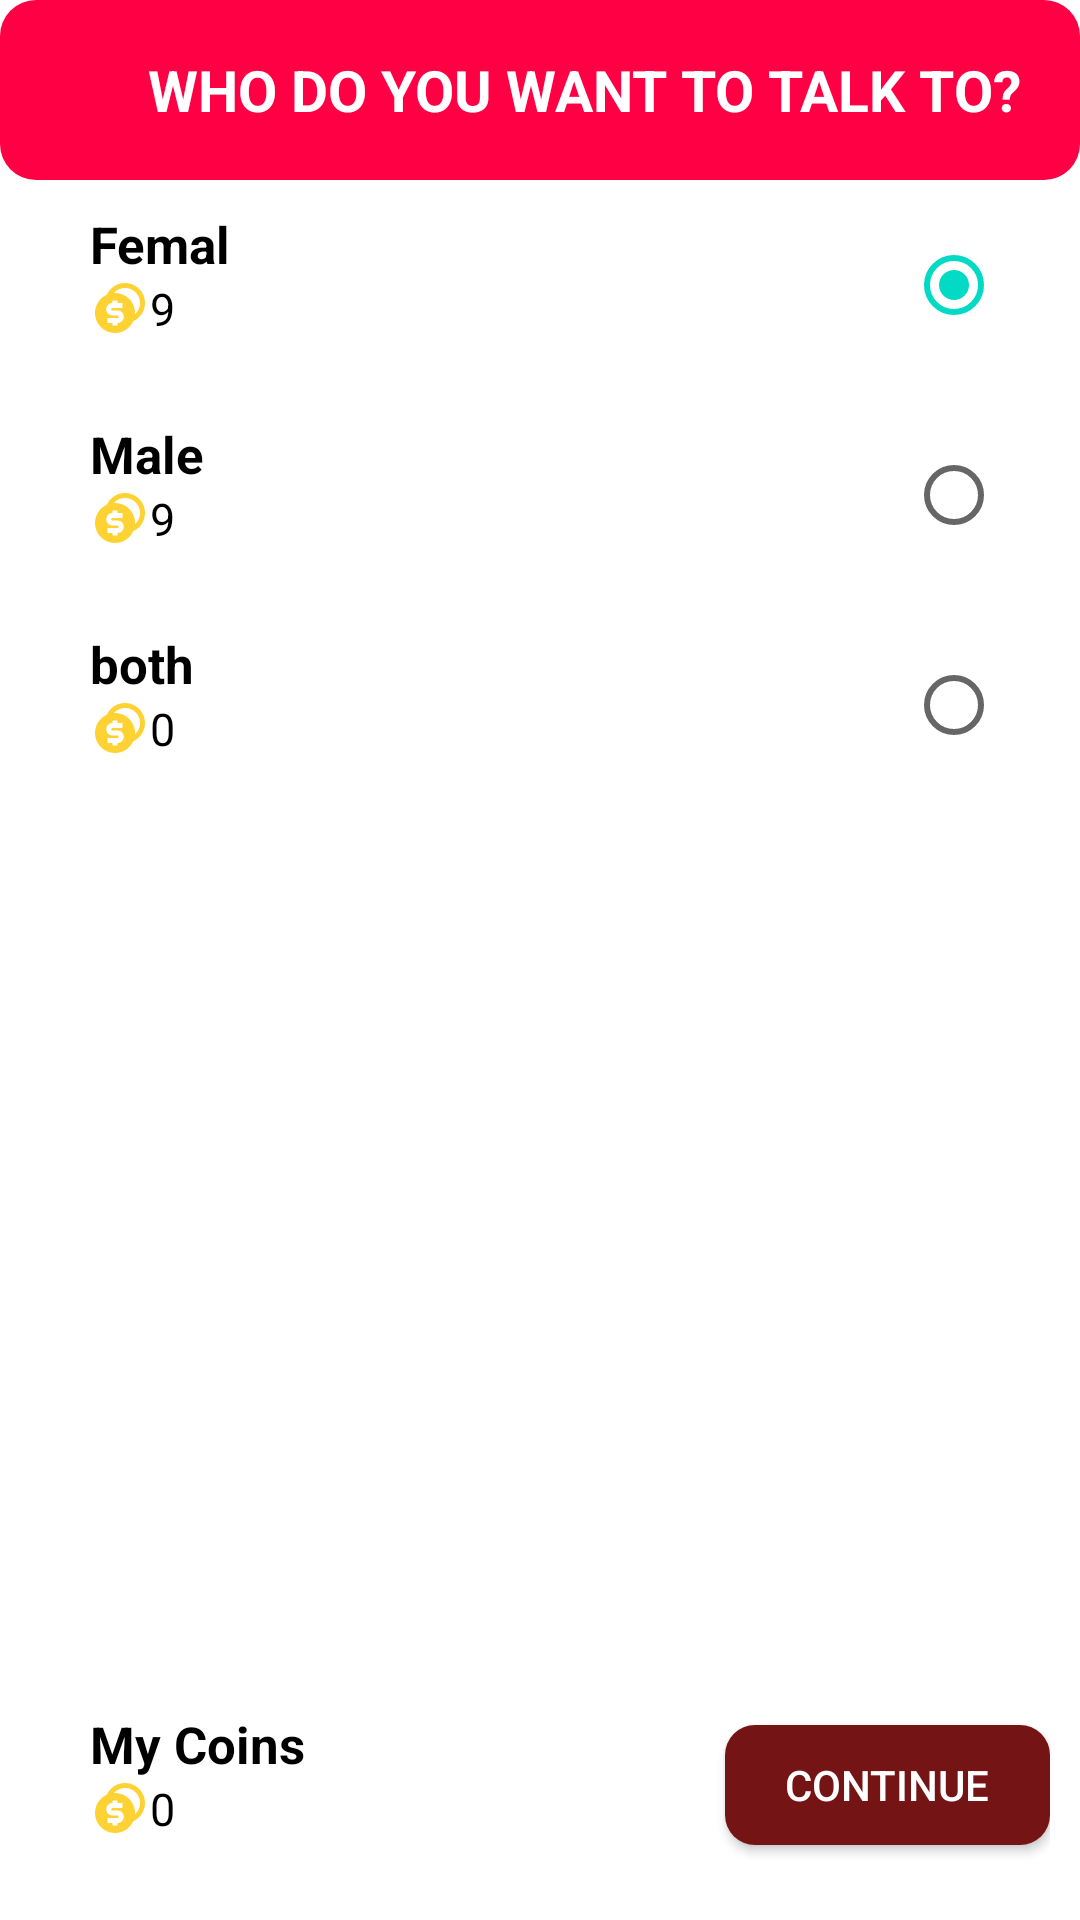

Reconstruct the res/layout file that produces this screen, plus the resources it refers to.
<!-- AndroidManifest.xml: application theme Theme.MyApplication -->
<!-- res/layout/choose_gender_dialog.xml -->
<?xml version="1.0" encoding="utf-8"?>
<LinearLayout xmlns:android="http://schemas.android.com/apk/res/android"
    xmlns:tools="http://schemas.android.com/tools"
    android:layout_width="350dp"
    android:layout_height="350dp"
    android:background="@drawable/promotion_background"
    android:backgroundTint="@color/white"
    android:orientation="vertical"
    android:paddingBottom="10dp">

    <LinearLayout
        android:layout_width="match_parent"
        android:layout_height="60dp"
        android:background="@drawable/promotion_background"
        android:gravity="center"
        android:orientation="horizontal">

        <View
            android:layout_width="30dp"
            android:layout_height="30dp"
            android:background="@drawable/eye_icon" />

        <TextView
            android:layout_width="wrap_content"
            android:layout_height="wrap_content"
            android:paddingHorizontal="10dp"
            android:text="who do you want to talk to?"
            android:textAllCaps="true"
            android:textColor="@color/white"
            android:textSize="19sp"
            android:textStyle="bold"
            tools:ignore="HardcodedText" />


    </LinearLayout>

    <RadioGroup
        android:layout_width="match_parent"
        android:layout_height="0dp"
        android:layout_weight="1"
        android:orientation="vertical"
        android:paddingHorizontal="10sp">

        <LinearLayout
            android:layout_width="match_parent"
            android:layout_height="70dp"
            android:gravity="center"
            android:orientation="horizontal">

            <LinearLayout
                android:layout_width="0dp"
                android:layout_height="match_parent"
                android:layout_weight="1"
                android:orientation="vertical"
                android:paddingHorizontal="20dp"
                android:paddingVertical="10dp">

                <TextView
                    android:layout_width="wrap_content"
                    android:layout_height="wrap_content"
                    android:text="Femal"
                    android:textColor="@color/black"
                    android:textSize="17sp"
                    android:textStyle="bold"
                    tools:ignore="HardcodedText" />

                <LinearLayout
                    android:layout_width="wrap_content"
                    android:layout_height="wrap_content"
                    android:gravity="center"
                    android:orientation="horizontal">

                    <View
                        android:layout_width="20dp"
                        android:layout_height="20dp"
                        android:background="@drawable/coin" />

                    <TextView
                        android:layout_width="wrap_content"
                        android:layout_height="wrap_content"
                        android:text="9"
                        android:textColor="@color/black"
                        android:textSize="15sp"
                        tools:ignore="HardcodedText" />
                </LinearLayout>


            </LinearLayout>

            <RadioButton
                android:id="@+id/btn1"
                android:layout_width="wrap_content"
                android:layout_height="wrap_content"
                android:checked="true"
                android:tag="Female" />


        </LinearLayout>

        <LinearLayout
            android:layout_width="match_parent"
            android:layout_height="70dp"
            android:gravity="center"
            android:orientation="horizontal">

            <LinearLayout
                android:layout_width="0dp"
                android:layout_height="match_parent"
                android:layout_weight="1"
                android:orientation="vertical"
                android:paddingHorizontal="20dp"
                android:paddingVertical="10dp">

                <TextView
                    android:layout_width="wrap_content"
                    android:layout_height="wrap_content"
                    android:text="Male"
                    android:textColor="@color/black"
                    android:textSize="17sp"
                    android:textStyle="bold"
                    tools:ignore="HardcodedText" />

                <LinearLayout
                    android:layout_width="wrap_content"
                    android:layout_height="wrap_content"
                    android:gravity="center"
                    android:orientation="horizontal">

                    <View
                        android:layout_width="20dp"
                        android:layout_height="20dp"
                        android:background="@drawable/coin" />

                    <TextView
                        android:layout_width="wrap_content"
                        android:layout_height="wrap_content"
                        android:text="9"
                        android:textColor="@color/black"
                        android:textSize="15sp"
                        tools:ignore="HardcodedText" />
                </LinearLayout>


            </LinearLayout>

            <RadioButton
                android:id="@+id/btn2"
                android:layout_width="wrap_content"
                android:layout_height="wrap_content"
                android:tag="Male" />


        </LinearLayout>

        <LinearLayout
            android:layout_width="match_parent"
            android:layout_height="70dp"
            android:gravity="center"
            android:orientation="horizontal">

            <LinearLayout
                android:layout_width="0dp"
                android:layout_height="match_parent"
                android:layout_weight="1"
                android:orientation="vertical"
                android:paddingHorizontal="20dp"
                android:paddingVertical="10dp">

                <TextView
                    android:layout_width="wrap_content"
                    android:layout_height="wrap_content"
                    android:text="both"
                    android:textColor="@color/black"
                    android:textSize="17sp"
                    android:textStyle="bold"
                    tools:ignore="HardcodedText" />

                <LinearLayout
                    android:layout_width="wrap_content"
                    android:layout_height="wrap_content"
                    android:gravity="center"
                    android:orientation="horizontal">

                    <View
                        android:layout_width="20dp"
                        android:layout_height="20dp"
                        android:background="@drawable/coin" />

                    <TextView
                        android:layout_width="wrap_content"
                        android:layout_height="wrap_content"
                        android:text="0"
                        android:textColor="@color/black"
                        android:textSize="15sp"
                        tools:ignore="HardcodedText" />
                </LinearLayout>
            </LinearLayout>

            <RadioButton
                android:id="@+id/btn3"
                android:layout_width="wrap_content"
                android:layout_height="wrap_content"
                android:tag="both" />
        </LinearLayout>

    </RadioGroup>

    <LinearLayout
        android:layout_width="match_parent"
        android:layout_height="70dp"
        android:gravity="center"
        android:orientation="horizontal"
        android:paddingHorizontal="10sp">

        <LinearLayout
            android:layout_width="0dp"
            android:layout_height="match_parent"
            android:layout_weight="1"
            android:orientation="vertical"
            android:paddingHorizontal="20dp"
            android:paddingVertical="10dp">

            <TextView
                android:layout_width="wrap_content"
                android:layout_height="wrap_content"
                android:text="My Coins"
                android:textColor="@color/black"
                android:textSize="17sp"
                android:textStyle="bold"
                tools:ignore="HardcodedText" />

            <LinearLayout
                android:layout_width="wrap_content"
                android:layout_height="wrap_content"
                android:gravity="center"
                android:orientation="horizontal">

                <View
                    android:layout_width="20dp"
                    android:layout_height="20dp"
                    android:background="@drawable/coin" />

                <TextView
                    android:id="@+id/coins"
                    android:layout_width="wrap_content"
                    android:layout_height="wrap_content"
                    android:text="0"
                    android:textColor="@color/black"
                    android:textSize="15sp"
                    tools:ignore="HardcodedText" />
            </LinearLayout>
        </LinearLayout>

        <androidx.appcompat.widget.AppCompatButton
            android:id="@+id/Continue"
            android:layout_width="wrap_content"
            android:layout_height="40dp"
            android:background="@drawable/promotion_buttom_background"
            android:backgroundTint="@color/bg_color"
            android:paddingHorizontal="20sp"
            android:text="Continue"
            android:textColor="@color/white"
            tools:ignore="HardcodedText" />
    </LinearLayout>
</LinearLayout>
<!-- resources referenced by this layout -->
<resources>
  <color name="bg_color">#751414</color>
  <color name="black">#FF000000</color>
  <color name="white">#FFFFFFFF</color>
  <!-- drawable coin: vector/xml drawable (drawable, 2138 chars, omitted) -->
  <!-- drawable promotion_background (drawable) -->
  <shape xmlns:android="http://schemas.android.com/apk/res/android" >
  
      <solid android:color="@color/acsnt_color" />
  
  
  
      <corners
          android:bottomLeftRadius="12dp"
          android:bottomRightRadius="12dp"
          android:topLeftRadius="12dp"
          android:topRightRadius="12dp" />
  
  </shape>
  <!-- drawable promotion_buttom_background (drawable) -->
  <?xml version="1.0" encoding="utf-8"?>
  <shape xmlns:android="http://schemas.android.com/apk/res/android"
      android:shape="rectangle">
      <corners android:radius="10dp" />
      <gradient
          android:endColor="#ff00aa"
          android:angle="360"
          android:startColor="#ff0055" />
  </shape>
  <style name="Theme.MyApplication" parent="Theme.MaterialComponents.DayNight.NoActionBar">
          
          <item name="colorPrimary">@color/purple_500</item>
          <item name="colorPrimaryVariant">@color/purple_700</item>
          <item name="colorOnPrimary">@color/white</item>
          
          <item name="colorSecondary">@color/teal_200</item>
          <item name="colorSecondaryVariant">@color/teal_700</item>
          <item name="colorOnSecondary">@color/black</item>
          
          <item name="android:statusBarColor" tools:targetApi="l">?attr/colorPrimaryVariant</item>
          
  
      </style>
  <color name="acsnt_color">#ff0045</color>
  <color name="purple_500">#FF6200EE</color>
  <color name="purple_700">#FF3700B3</color>
  <color name="teal_200">#FF03DAC5</color>
  <color name="teal_700">#FF018786</color>
</resources>
